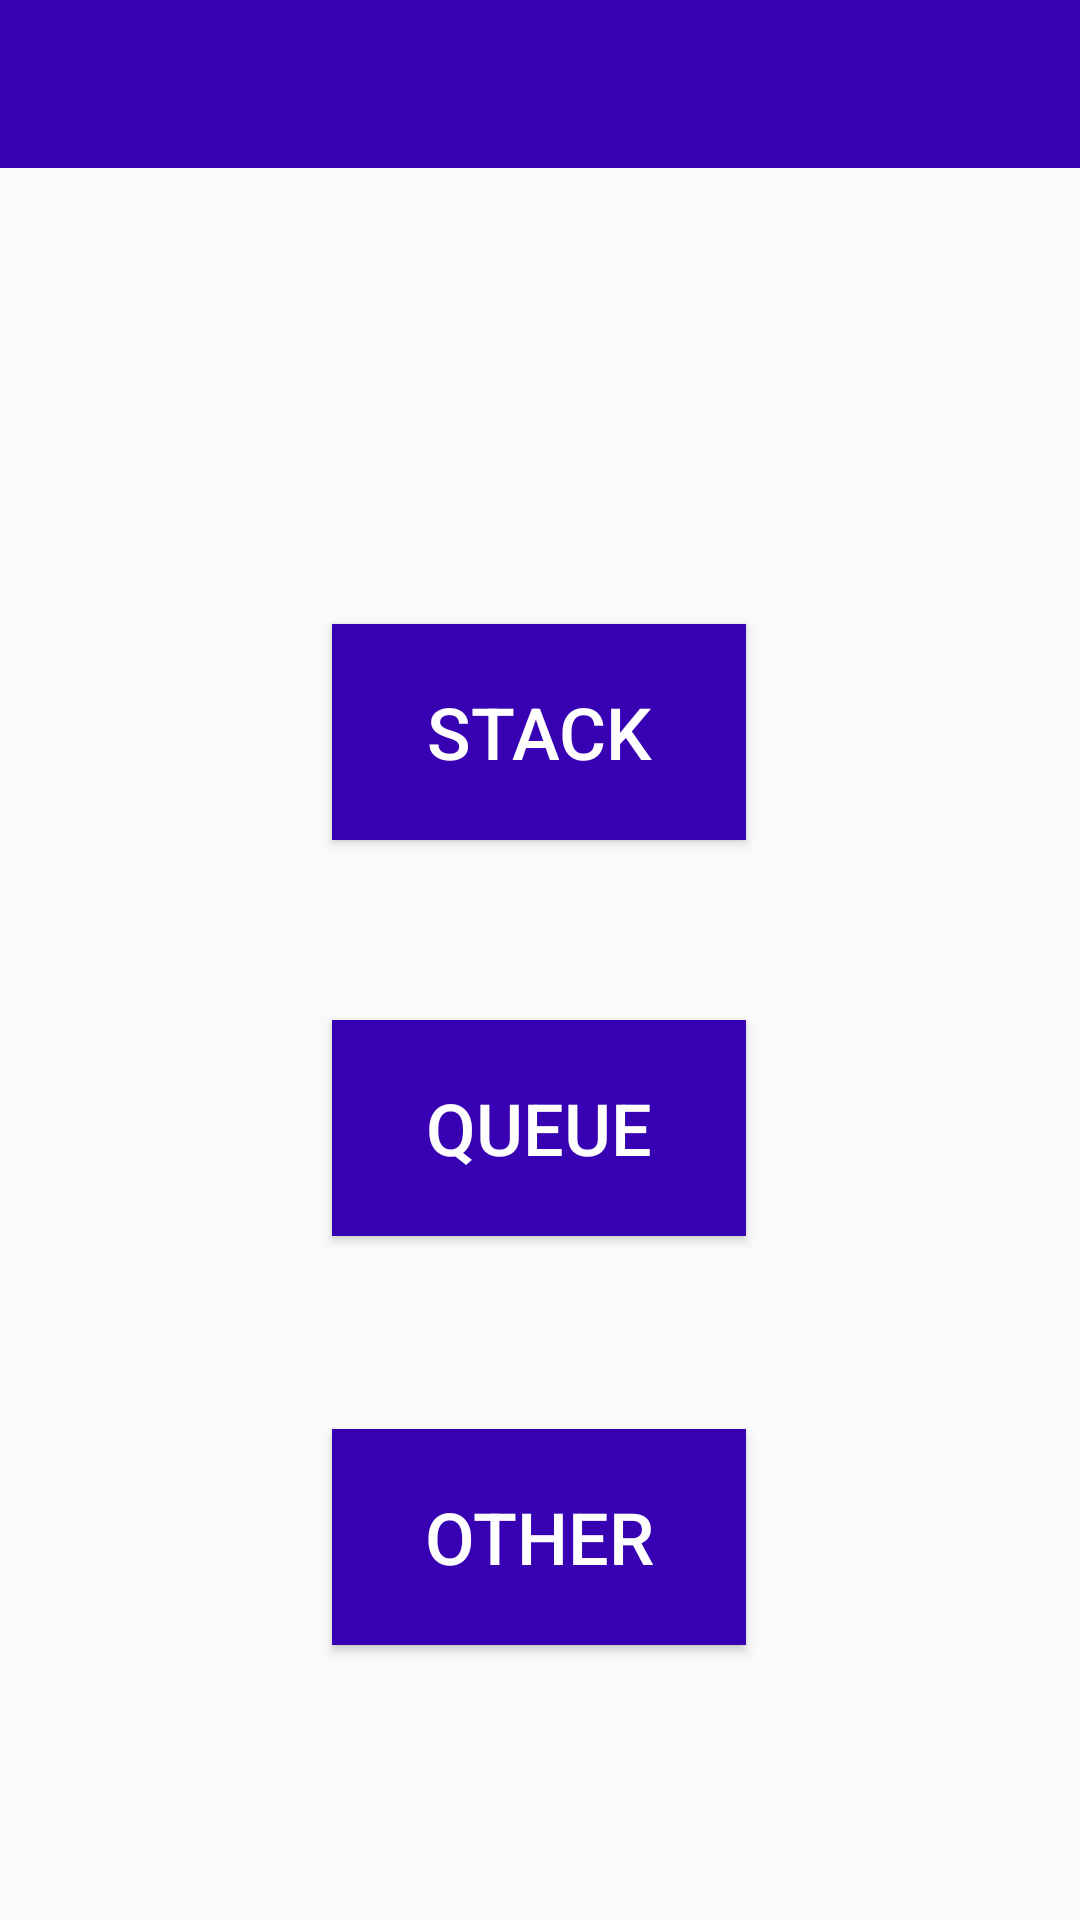

Reconstruct the res/layout file that produces this screen, plus the resources it refers to.
<!-- AndroidManifest.xml: activity theme AppTheme.NoActionBar -->
<!-- res/layout/activity_main.xml -->
<?xml version="1.0" encoding="utf-8"?>
<android.support.constraint.ConstraintLayout xmlns:android="http://schemas.android.com/apk/res/android"
    xmlns:app="http://schemas.android.com/apk/res-auto"
    xmlns:tools="http://schemas.android.com/tools"
    android:id="@+id/coordinatorLayout3"
    android:layout_width="match_parent"
    android:layout_height="match_parent"
    tools:context=".MainActivity">

    <android.support.design.widget.AppBarLayout
        android:id="@+id/appBarLayout2"
        android:layout_width="0dp"
        android:layout_height="wrap_content"
        android:background="@color/design_default_color_primary_dark"
        android:theme="@style/AppTheme.AppBarOverlay"
        app:layout_constraintEnd_toEndOf="parent"
        app:layout_constraintStart_toStartOf="parent"
        app:layout_constraintTop_toTopOf="parent">

        <android.support.v7.widget.Toolbar
            android:id="@+id/toolbar"
            android:layout_width="wrap_content"
            android:layout_height="wrap_content"
            android:background="@color/design_default_color_primary_dark"
            app:popupTheme="@style/AppTheme.PopupOverlay" />

    </android.support.design.widget.AppBarLayout>

    <include
        android:id="@+id/include3"
        layout="@layout/content_main"
        android:layout_width="0dp"
        android:layout_height="0dp"
        app:layout_constraintBottom_toBottomOf="parent"
        app:layout_constraintEnd_toEndOf="parent"
        app:layout_constraintStart_toStartOf="parent"
        app:layout_constraintTop_toBottomOf="@+id/appBarLayout2" />

    <Button
        android:id="@+id/other_btn"
        android:layout_width="138dp"
        android:layout_height="72dp"
        android:layout_marginTop="60dp"
        android:layout_marginBottom="8dp"
        android:background="@color/design_default_color_primary_dark"
        android:text="@string/other"
        android:textAllCaps="true"
        android:textColor="@android:color/background_light"
        android:textSize="24sp"
        app:layout_constraintBottom_toBottomOf="parent"
        app:layout_constraintEnd_toEndOf="parent"
        app:layout_constraintHorizontal_bias="0.498"
        app:layout_constraintStart_toStartOf="parent"
        app:layout_constraintTop_toBottomOf="@+id/queue_btn"
        app:layout_constraintVertical_bias="0.05" />

    <Button
        android:id="@+id/queue_btn"
        android:layout_width="138dp"
        android:layout_height="72dp"
        android:layout_marginTop="60dp"
        android:background="@color/design_default_color_primary_dark"
        android:onClick="startQueue"
        android:text="@string/queue"
        android:textAllCaps="true"
        android:textColor="@android:color/background_light"
        android:textSize="24sp"
        app:layout_constraintEnd_toEndOf="parent"
        app:layout_constraintHorizontal_bias="0.498"
        app:layout_constraintStart_toStartOf="parent"
        app:layout_constraintTop_toBottomOf="@+id/stack_btn" />

    <Button
        android:id="@+id/stack_btn"
        android:layout_width="138dp"
        android:layout_height="72dp"
        android:layout_marginTop="152dp"
        android:background="@color/design_default_color_primary_dark"
        android:onClick="startStack"
        android:text="@string/stack"
        android:textAllCaps="true"
        android:textColor="@android:color/background_light"
        android:textSize="24sp"
        app:layout_constraintEnd_toEndOf="parent"
        app:layout_constraintHorizontal_bias="0.498"
        app:layout_constraintStart_toStartOf="parent"
        app:layout_constraintTop_toTopOf="@+id/include3" />

</android.support.constraint.ConstraintLayout>
<!-- res/layout/content_main.xml (included above) -->
<?xml version="1.0" encoding="utf-8"?>
<android.support.constraint.ConstraintLayout xmlns:android="http://schemas.android.com/apk/res/android"
    xmlns:app="http://schemas.android.com/apk/res-auto"
    xmlns:tools="http://schemas.android.com/tools"
    android:layout_width="match_parent"
    android:layout_height="match_parent"
    app:layout_behavior="@string/appbar_scrolling_view_behavior"
    tools:context=".MainActivity"
    tools:showIn="@layout/activity_main">

    <android.support.constraint.Guideline
        android:id="@+id/guideline"
        android:layout_width="wrap_content"
        android:layout_height="wrap_content"
        android:orientation="horizontal"
        app:layout_constraintGuide_begin="20dp" />

</android.support.constraint.ConstraintLayout>
<!-- resources referenced by this layout -->
<resources>
  <string name="other">Other</string>
  <string name="queue">Queue</string>
  <string name="stack">Stack</string>
  <style name="AppTheme.AppBarOverlay" parent="ThemeOverlay.AppCompat.Light" />
  <style name="AppTheme.PopupOverlay" parent="ThemeOverlay.AppCompat.Light" />
  <style name="AppTheme.NoActionBar">
          <item name="windowActionBar">false</item>
          <item name="windowNoTitle">true</item>
      </style>
</resources>
